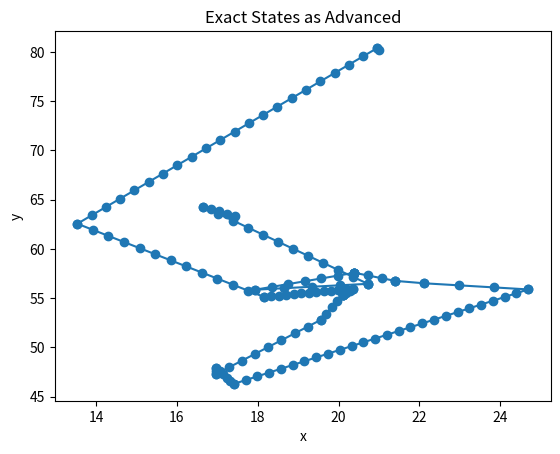
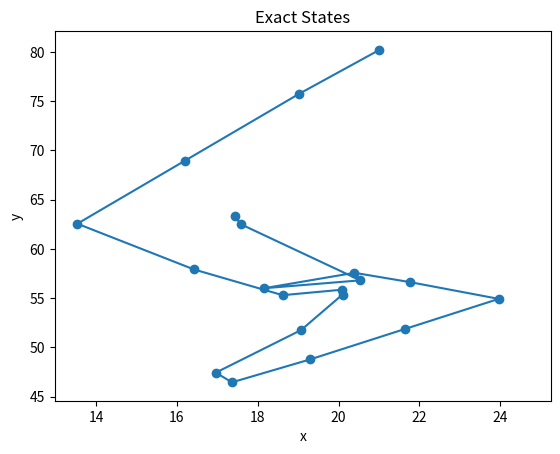
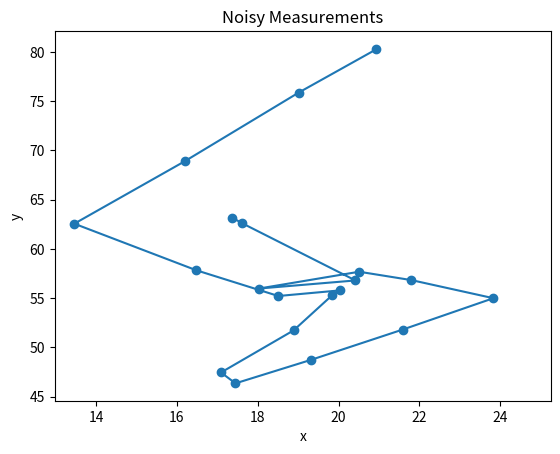
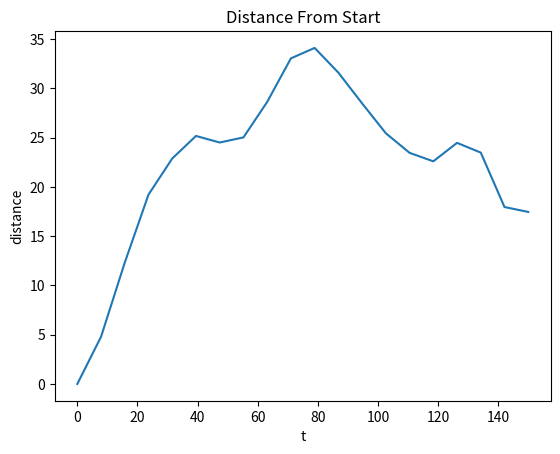

These figures' Python source, in order:
# Generate models and test them
#   Start with the model, generate data and
#   TODO: Generate images and process them to validate approach

from random import uniform as randuniform
from numpy.random import normal as randnorm
from math import pi as PI
import math
import numpy as np
import matplotlib.pyplot as plt


class CellWalker:
    """Lazy evaluation random walker cell"""

    def __init__(self, x):
        """
        Cell starts off stationary

        Args:
            x (4-tuple of doubles): Starting state (x, xdot, y, ydot)
        """

        # Current time, mode, and state
        self.t = 0  # initial time
        self.mode = 0
        self.x = x

        # Cumulative time, mode, and state
        self.ts = [self.t]
        self.modes = [self.mode]
        self.xs = [self.x]

        # Internal model components
        self.noise = 0.1  # std dev
        # The cell does 1 of 2 things: move forward with some bearing and velocity, or is stopped, and turning (changing bearing)
        # self.Tij = np.array([[0.2, 0.4, 0.4],
        #                      [0.1, 0.8, 0.1],
        #                      [0.4, 0.4, 0.2]])  # Transition probability i(row)->j(col)
        self.Tij = np.array([[0.0, 1.0, 0.0],
                             [0.0, 0.9, 0.1],
                             [0.0, 0.8, 0.2]])  # Transition probability i(row)->j(col)
        self.dt = 1  # time interval for evaluating transition

    def get_state(self, t):
        """Return the state (x,y,xdot,ydot) at user-specifed time t. Controls lazy evaluation of Cell's state by calling
        advance if the desired time hasn't been simulated yet or interpolating the state if it's already been simulated.
        """
        # Advance to or past t if necessary
        while self.t < t:
            self.advance()

        # Exact equality with a time
        if t in self.ts:
            return self.xs[self.ts.index(t)]

        # Interpolate state
        #   Within any timestep, the state can be calculated by interpolating the position since there's no velocity
        #   change within a timestep
        ind = np.argmax(t < self.ts)  # get the index of times just past the user-specified time
        state_left = self.xs[ind-1]
        state_right = self.xs[ind]
        state_out = [0]*4
        for i in range(4):
            state_out[i] = (state_left[i] + state_right[i])/2

        return tuple(state_out)

    def get_measurement(self, t):
        """Get noisy position measurements from state"""
        x = self.get_state(t)
        return (x[0] + randnorm(0, self.noise),
                x[2] + randnorm(0, self.noise))

    def advance(self):
        """Advance the cell's position"""
        self.t += self.dt
        self.mode = self.next_mode()
        self.x = self.next_state()

        self.ts.append(self.t)
        self.modes.append(self.mode)
        self.xs.append(self.x)

    def next_mode(self):
        """Pick next mode randomly according to current mode and transition matrix T_{i->j}"""
        Ti = self.Tij[self.mode,:]
        Ti_cum = np.cumsum(Ti)
        x = randuniform(0, 1)
        return np.argmax(x<Ti_cum)

    def next_state(self):
        """Get next state according to current mode and state"""
        if self.mode == 0:  # Const pos
            return self.x[0], 0, self.x[2], 0
        elif self.mode == 1:  # Const vel
            return self.x[0] + self.x[1] * self.dt, self.x[1], self.x[2] + self.x[3] * self.dt, self.x[3]
        elif self.mode == 2:  # Const pos + rotation
            speed = randuniform(0, 1)
            bearing = randuniform(0, 2 * PI)
            return self.x[0], speed * math.cos(bearing), self.x[2], speed * math.sin(bearing)
        else:
            raise ValueError('State must be an integer 0, 1, or 2')


def distance(a, b):
    return math.sqrt((a[0]-b[0])**2 + (a[1]-b[1])**2)


if __name__ == "__main__":
    NCELLS = 1
    BOUNDS = ((0,0), (100,100))

    # Initialize cells
    cells = []
    for i in range(NCELLS):
        # Random starting position
        x = randuniform(BOUNDS[0][0], BOUNDS[1][0])
        y = randuniform(BOUNDS[0][1], BOUNDS[1][1])

        # Random starting velocity
        speed = randuniform(0,1)
        bearing = randuniform(0, 2*PI)
        xdot = speed*math.cos(bearing)
        ydot = speed*math.sin(bearing)

        cells.append(CellWalker((x,xdot,y,ydot)))
        print('Cell with starting position ({x:.3f},{y:.3f}) and velocity ({xdot:.3f},{ydot:.3f}) created'.format(
            x=x, y=y, xdot=xdot, ydot=ydot))

    # Debug: advance cell a bunch of times
    #   This isn't necessary, but it's just here to show what's being calculated inside the cell
    nt = 150
    for cell in cells:
        for t in range(nt):
            cell.advance()
        maxt = cell.t  # makes sure the later commands end in exactly the same place

        # Plot exact states as advanced
        xs, xdots, ys, ydots = zip(*cell.xs)  # Unzips list of pairs into 2 lists
        f1 = plt.figure()
        plt.scatter(xs, ys)
        plt.plot(xs, ys)  # connect points with lines
        xmin_, xmax_ = plt.xlim()
        ymin_, ymax_ = plt.ylim()
        plt.title('Exact States as Advanced')
        plt.xlabel('x')
        plt.ylabel('y')
        f1.show()

    # Report cell state at user-specified times
    times = np.linspace(0, maxt, 20)
    for cell in cells:
        # Plot exact states
        positions = []
        for t in times:
            positions.append(cell.get_state(t))

        xs, xdots, ys, ydots = zip(*positions)
        f2 = plt.figure()
        plt.scatter(xs, ys)
        plt.plot(xs, ys)
        plt.xlim(xmin_, xmax_)
        plt.ylim(ymin_, ymax_)
        plt.title('Exact States')
        plt.xlabel('x')
        plt.ylabel('y')
        f2.show()

        # Plot noisy measurements
        positions = []
        for t in times:
            positions.append(cell.get_measurement(t))

        xs, ys = zip(*positions)
        f3 = plt.figure()
        plt.scatter(xs, ys)
        plt.plot(xs, ys)
        plt.xlim(xmin_, xmax_)
        plt.ylim(ymin_, ymax_)
        plt.title('Noisy Measurements')
        plt.xlabel('x')
        plt.ylabel('y')
        f3.show()

        # Plot distance of exact state from starting point
        f4 = plt.figure()
        start = positions[0]
        dists = []
        for pos in positions:
            dists.append(distance(start, pos))
        plt.plot(times, dists)
        plt.title('Distance From Start')
        plt.xlabel('t')
        plt.ylabel('distance')
        f4.show()

1